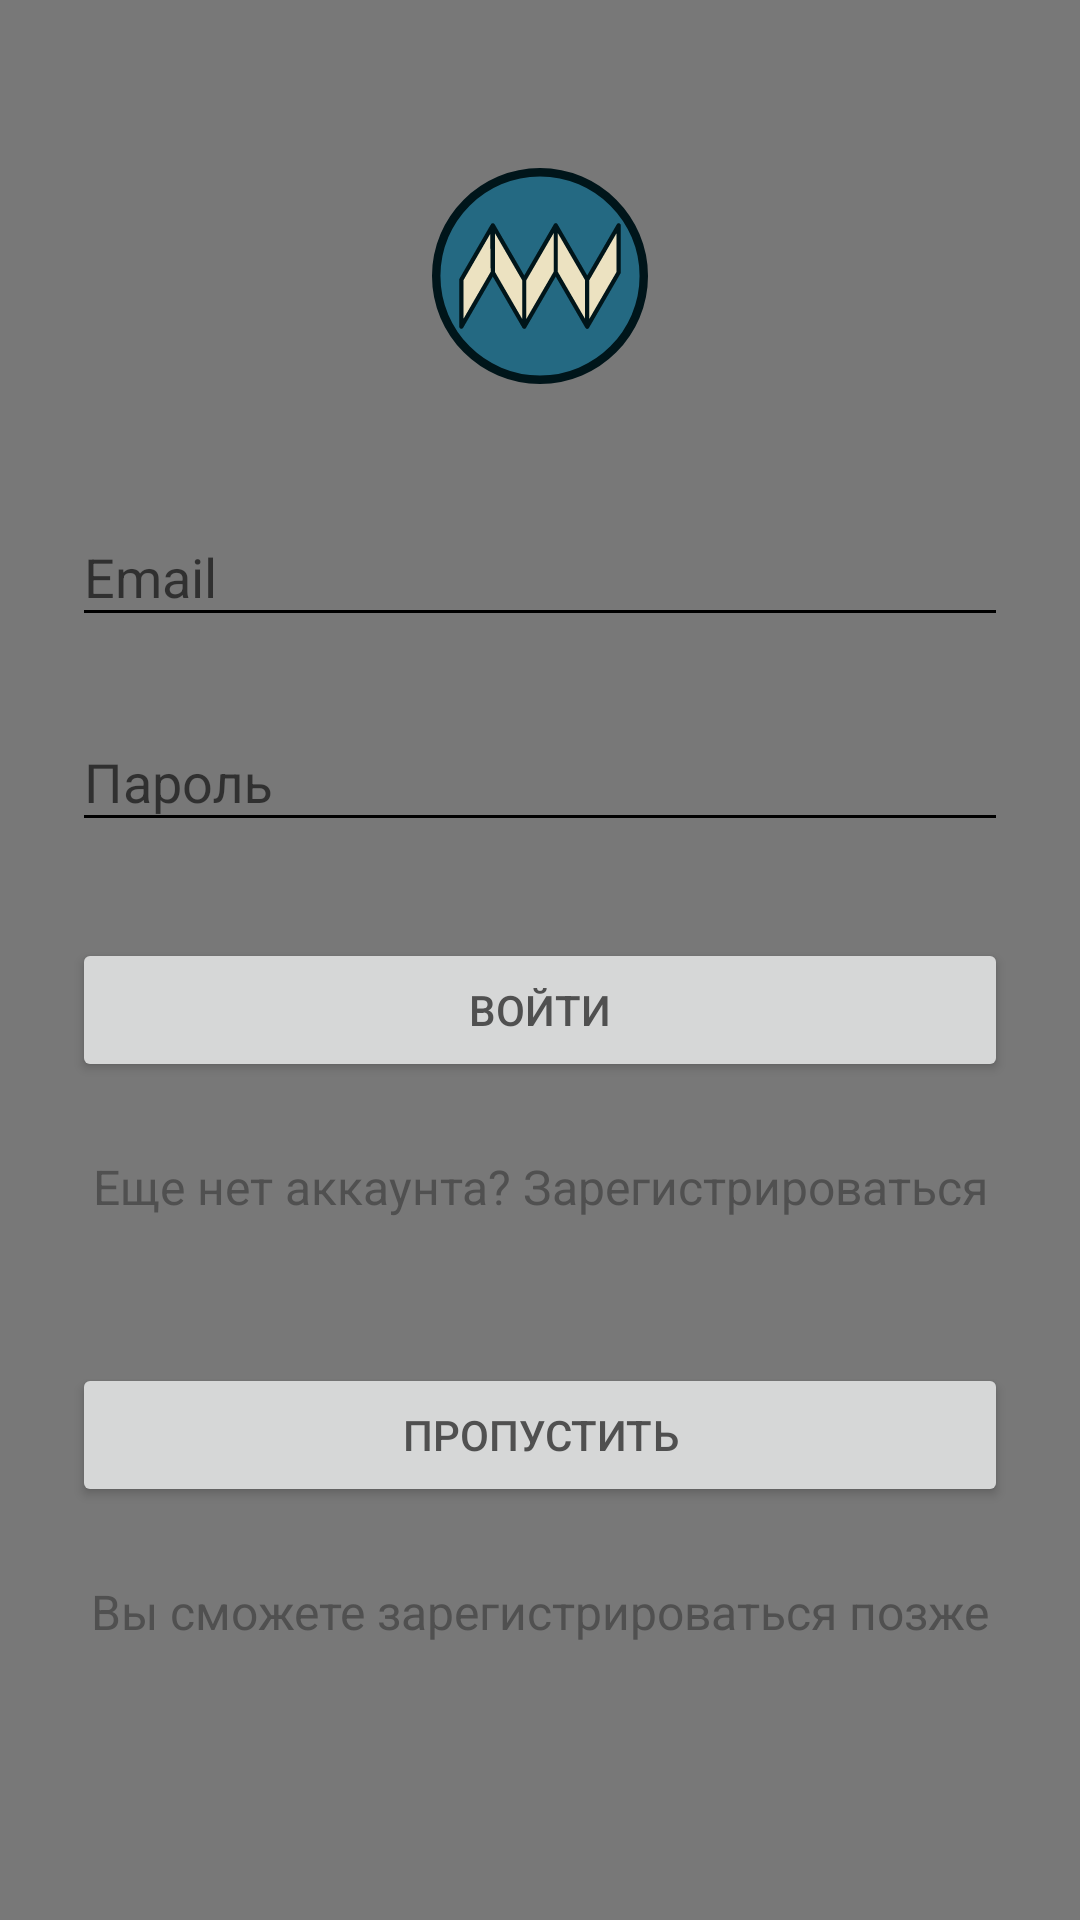

The Android layout XML behind this screen, and the referenced resources:
<!-- AndroidManifest.xml: application theme AppTheme -->
<!-- res/layout/activity_login.xml -->
<?xml version="1.0" encoding="utf-8"?>
<ScrollView xmlns:android="http://schemas.android.com/apk/res/android"
    android:layout_width="fill_parent"
    android:layout_height="fill_parent"
    android:fitsSystemWindows="true">

    <LinearLayout
        android:orientation="vertical"
        android:layout_width="match_parent"
        android:layout_height="wrap_content"
        android:paddingTop="56dp"
        android:paddingLeft="24dp"
        android:paddingRight="24dp">

        <ImageView android:src="@drawable/ic_launcher"
            android:layout_width="wrap_content"
            android:layout_height="72dp"
            android:layout_marginBottom="24dp"
            android:layout_gravity="center_horizontal" />

        
        <android.support.design.widget.TextInputLayout
            android:layout_width="match_parent"
            android:layout_height="wrap_content"
            android:layout_marginTop="8dp"
            android:layout_marginBottom="8dp">
            <EditText android:id="@+id/input_email"
                android:layout_width="match_parent"
                android:layout_height="wrap_content"
                android:inputType="textEmailAddress"
                android:hint="Email" />
        </android.support.design.widget.TextInputLayout>

        
        <android.support.design.widget.TextInputLayout
            android:layout_width="match_parent"
            android:layout_height="wrap_content"
            android:layout_marginTop="8dp"
            android:layout_marginBottom="8dp">

            <EditText
                android:id="@+id/input_password"
                android:layout_width="match_parent"
                android:layout_height="wrap_content"
                android:hint="Пароль"
                android:inputType="textPassword" />
        </android.support.design.widget.TextInputLayout>

        <android.support.v7.widget.AppCompatButton
            android:id="@+id/btn_login"
            android:layout_width="fill_parent"
            android:layout_height="wrap_content"
            android:layout_marginBottom="24dp"
            android:layout_marginTop="24dp"
            android:padding="12dp"
            android:text="Войти" />

        <TextView
            android:id="@+id/link_signup"
            android:layout_width="fill_parent"
            android:layout_height="wrap_content"
            android:layout_marginBottom="24dp"
            android:gravity="center"
            android:text="Еще нет аккаунта? Зарегистрироваться"
            android:textSize="16dip" />

        <android.support.v7.widget.AppCompatButton
            android:id="@+id/login_btn_skip"
            android:layout_width="fill_parent"
            android:layout_height="wrap_content"
            android:layout_marginBottom="24dp"
            android:layout_marginTop="24dp"
            android:padding="12dp"
            android:text="Пропустить" />

        <TextView
            android:id="@+id/login_text_skip"
            android:layout_width="fill_parent"
            android:layout_height="wrap_content"
            android:layout_marginBottom="24dp"
            android:gravity="center"
            android:text="Вы сможете зарегистрироваться позже"
            android:textSize="16dip" />

    </LinearLayout>
</ScrollView>
<!-- resources referenced by this layout -->
<resources>
  <!-- drawable ic_launcher (drawable) -->
  <vector xmlns:android="http://schemas.android.com/apk/res/android"
          android:width="512dp"
          android:height="512dp"
          android:viewportWidth="512.0"
          android:viewportHeight="512.0">
      <path
          android:pathData="M256,502c135.5,0 246,-110.5 246,-246c0,-135.5 -110.5,-246 -246,-246C120.5,10 10,120.5 10,256C10,391.5 120.5,502 256,502z"
          android:fillType="evenOdd"
          android:strokeColor="#00151A"
          android:fillColor="#246982"
          android:strokeWidth="20"/>
      <path
          android:pathData="M142.7,138.3l1.4,109.1L69.6,376.1V264.6L142.7,138.3L142.7,138.3zM367.9,264.6l-74.6,-128.7v111.6l-74.6,128.7V264.6l74.6,-128.7v111.6l74.6,128.7V264.6L367.9,264.6zM218.7,264.6l-74.6,-128.7v111.6l74.6,128.7V264.6L218.7,264.6zM367.9,264.6l74.6,-128.7v111.6l-74.6,128.7V264.6z"
          android:fillType="evenOdd"
          android:fillColor="#ECE2C1"/>
      <path
          android:pathData="M142.7,138.3l1.4,109.1L69.6,376.1V264.6L142.7,138.3L142.7,138.3zM367.9,264.6l-74.6,-128.7v111.6l-74.6,128.7V264.6l74.6,-128.7v111.6l74.6,128.7M218.7,264.6v111.6l-74.6,-128.7V135.8L218.7,264.6L218.7,264.6zM367.9,264.6l74.6,-128.7v111.6l-74.6,128.7V264.6z"
          android:strokeLineCap="round"
          android:fillType="evenOdd"
          android:strokeColor="#00151A"
          android:fillColor="#00000000"
          android:strokeWidth="10"
          android:strokeLineJoin="round"/>
  </vector>
  <style name="AppTheme" parent="Theme.AppCompat.Light.DarkActionBar">
          
          <item name="colorPrimary">@color/colorPrimary</item>
          <item name="colorPrimaryDark">@color/colorPrimaryDark</item>
          <item name="colorAccent">@color/colorAccent</item>
          
          <item name="windowNoTitle">true</item>
          <item name="android:navigationBarColor">@color/colorPrimaryDark</item>
          <item name="android:textColor">@color/colorPrimaryDark</item>
          <item name="android:colorForeground">@color/colorAccent</item>
          <item name="android:textColorSecondary">@color/colorAccent</item>
          <item name="android:colorBackground">@color/colorPrimary</item>
          <item name="android:textColorPrimaryInverse">@color/colorPrimaryDark</item>
          <item name="android:textColorSecondaryInverse">@color/colorAccent</item>
          <item name="android:textColorPrimary">@color/colorPrimaryDark</item>
          <item name="android:windowBackground">@color/colorPrimary</item>
      </style>
  <color name="colorPrimary">#787878</color>
  <color name="colorPrimaryDark">#505050</color>
  <color name="colorAccent">#000000</color>
</resources>
